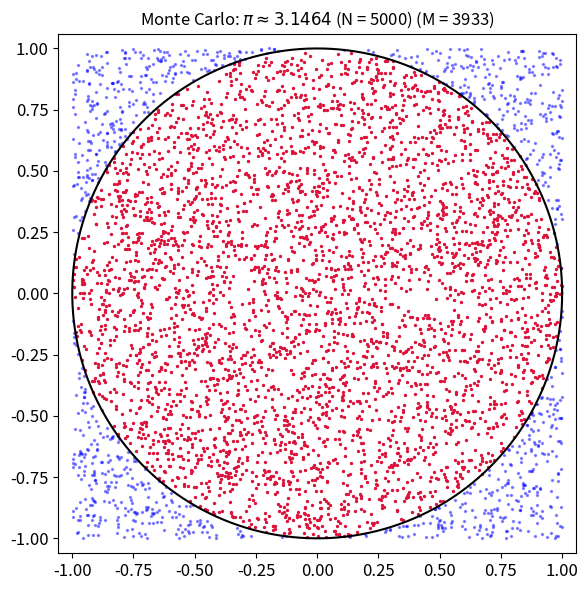

Reproduce this figure in Python. (Note: this script raises an exception after producing the figure.)
import matplotlib.pyplot as plt
import numpy as np


def monte_carlo_pi(N=5000, seed=42):
  rng = np.random.default_rng(seed)
  x = rng.uniform(-1, 1, N)
  y = rng.uniform(-1, 1, N)
  adentro = x**2 + y**2 <= 1.0 # se define el disco de radio 1
  M = np.sum(adentro) # suma todos los puntos adentro del círculo
  pi_ran = 4.0 * M / N
  return x, y, adentro, pi_ran, M


if __name__ == "__main__":
  N = 5000
  x, y, adentro, pi_aprox, M = monte_carlo_pi(N)

  plt.figure(figsize=(6, 6), facecolor='white')
  plt.scatter(x[adentro], y[adentro], s=2, color="crimson")
  plt.scatter(x[~adentro], y[~adentro], s=2, color="blue", alpha=0.4)

  # Frontera
  theta = np.linspace(0, 2 * np.pi, 200)
  plt.plot(np.cos(theta), np.sin(theta), "k-", lw=1.5)

  plt.axis("equal")
  plt.xlim(-1.05, 1.05)
  plt.ylim(-1.05, 1.05)
  plt.title(f"Monte Carlo: $\\pi \\approx {pi_aprox:.4f}$ (N = {N}) (M = {M})")
  plt.tick_params (axis='both', which='both', labelsize =12)
  plt.tight_layout()
  plt.savefig('../Clases/Herramientas_Python/pirandom.pdf', bbox_inches='tight')

  plt.show()
